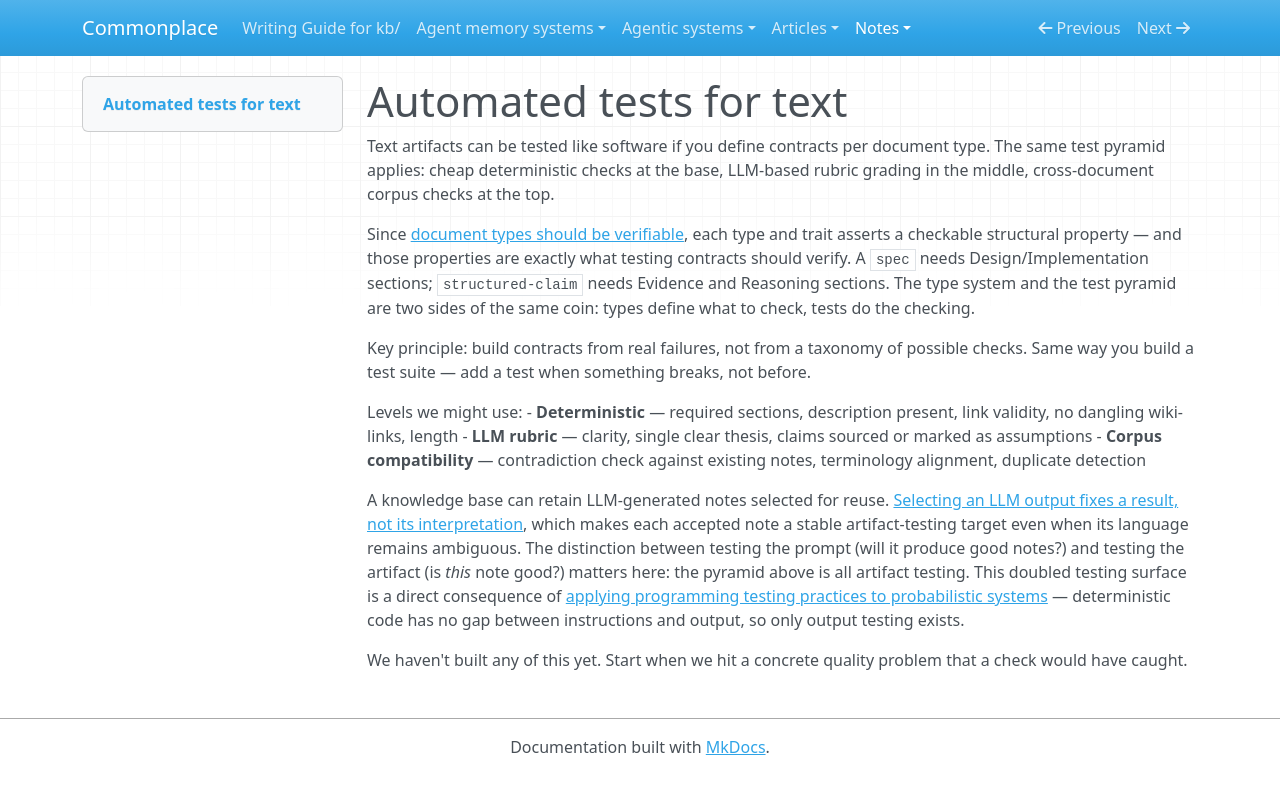

repository: zby/commonplace · page: notes/automated-tests-for-text/index.html · generator: mkdocs

---
description: Text artifacts can be tested with the same pyramid as software — deterministic checks, LLM rubrics, corpus compatibility — built from real failures not taxonomy
type: types/note.md
traits: []
tags: [document-system, evaluation, type-system]
---

# Automated tests for text

Text artifacts can be tested like software if you define contracts per document type. The same test pyramid applies: cheap deterministic checks at the base, LLM-based rubric grading in the middle, cross-document corpus checks at the top.

Since [document types should be verifiable](./document-types-should-be-verifiable.md), each type and trait asserts a checkable structural property — and those properties are exactly what testing contracts should verify. A `spec` needs Design/Implementation sections; `structured-claim` needs Evidence and Reasoning sections. The type system and the test pyramid are two sides of the same coin: types define what to check, tests do the checking.

Key principle: build contracts from real failures, not from a taxonomy of possible checks. Same way you build a test suite — add a test when something breaks, not before.

Levels we might use:
- **Deterministic** — required sections, description present, link validity, no dangling wiki-links, length
- **LLM rubric** — clarity, single clear thesis, claims sourced or marked as assumptions
- **Corpus compatibility** — contradiction check against existing notes, terminology alignment, duplicate detection

A knowledge base can retain LLM-generated notes selected for reuse. [Selecting an LLM output fixes a result, not its interpretation](./selecting-an-llm-output-fixes-a-result-not-its-interpretation.md), which makes each accepted note a stable artifact-testing target even when its language remains ambiguous. The distinction between testing the prompt (will it produce good notes?) and testing the artifact (is *this* note good?) matters here: the pyramid above is all artifact testing. This doubled testing surface is a direct consequence of [applying programming testing practices to probabilistic systems](./underspecification-and-indeterminism-complicate-programming-for.md) — deterministic code has no gap between instructions and output, so only output testing exists.

We haven't built any of this yet. Start when we hit a concrete quality problem that a check would have caught.
